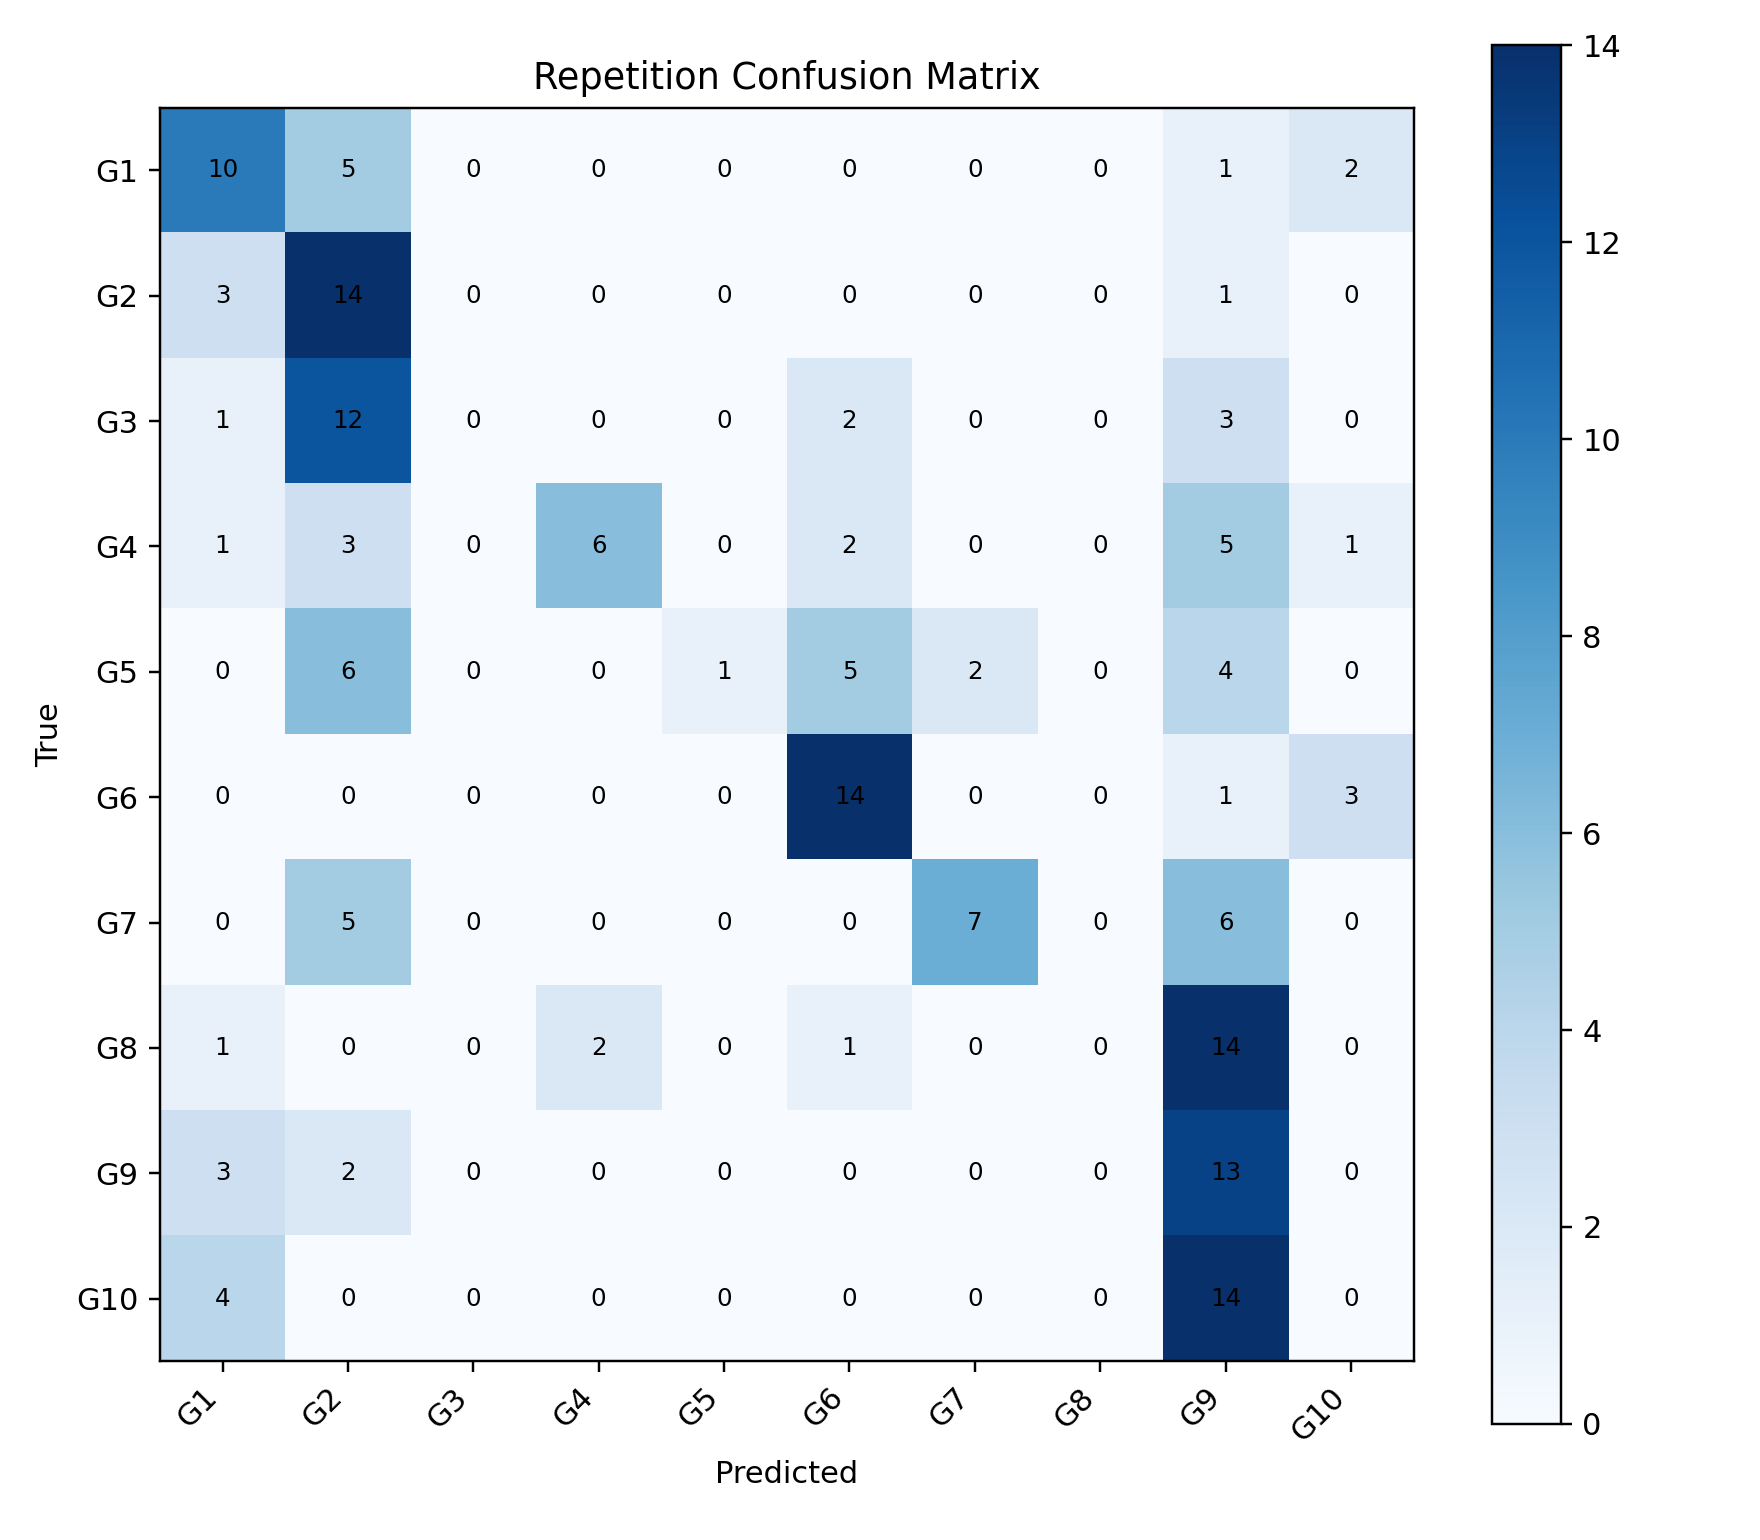

Values plotted in this chart, from the file beside it:
, G1, G2, G3, G4, G5, G6, G7, G8, G9, G10
G1, 10, 5, 0, 0, 0, 0, 0, 0, 1, 2
G2, 3, 14, 0, 0, 0, 0, 0, 0, 1, 0
G3, 1, 12, 0, 0, 0, 2, 0, 0, 3, 0
G4, 1, 3, 0, 6, 0, 2, 0, 0, 5, 1
G5, 0, 6, 0, 0, 1, 5, 2, 0, 4, 0
G6, 0, 0, 0, 0, 0, 14, 0, 0, 1, 3
G7, 0, 5, 0, 0, 0, 0, 7, 0, 6, 0
G8, 1, 0, 0, 2, 0, 1, 0, 0, 14, 0
G9, 3, 2, 0, 0, 0, 0, 0, 0, 13, 0
G10, 4, 0, 0, 0, 0, 0, 0, 0, 14, 0
